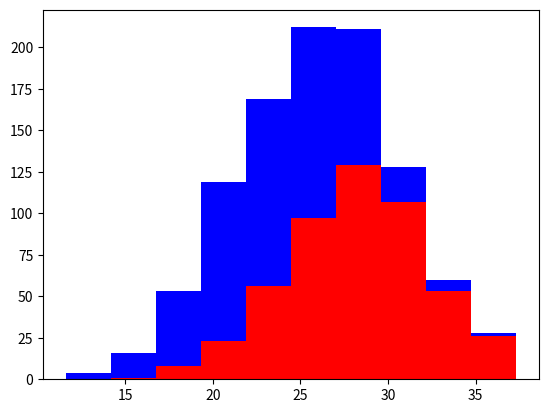

This figure's Python source:
import numpy as NP
import matplotlib.pyplot as PLT

GALGO_INGLES = 500
LABRADOR = 500

GALGO_HEIGHT = 28 + 4 * NP.random.randn(GALGO_INGLES)
LABRADOR_HEIGHT = 24 + 4 * NP.random.randn(LABRADOR)

PLT.hist([GALGO_HEIGHT, LABRADOR_HEIGHT], stacked=True, color=['r', 'b'])
PLT.show()
